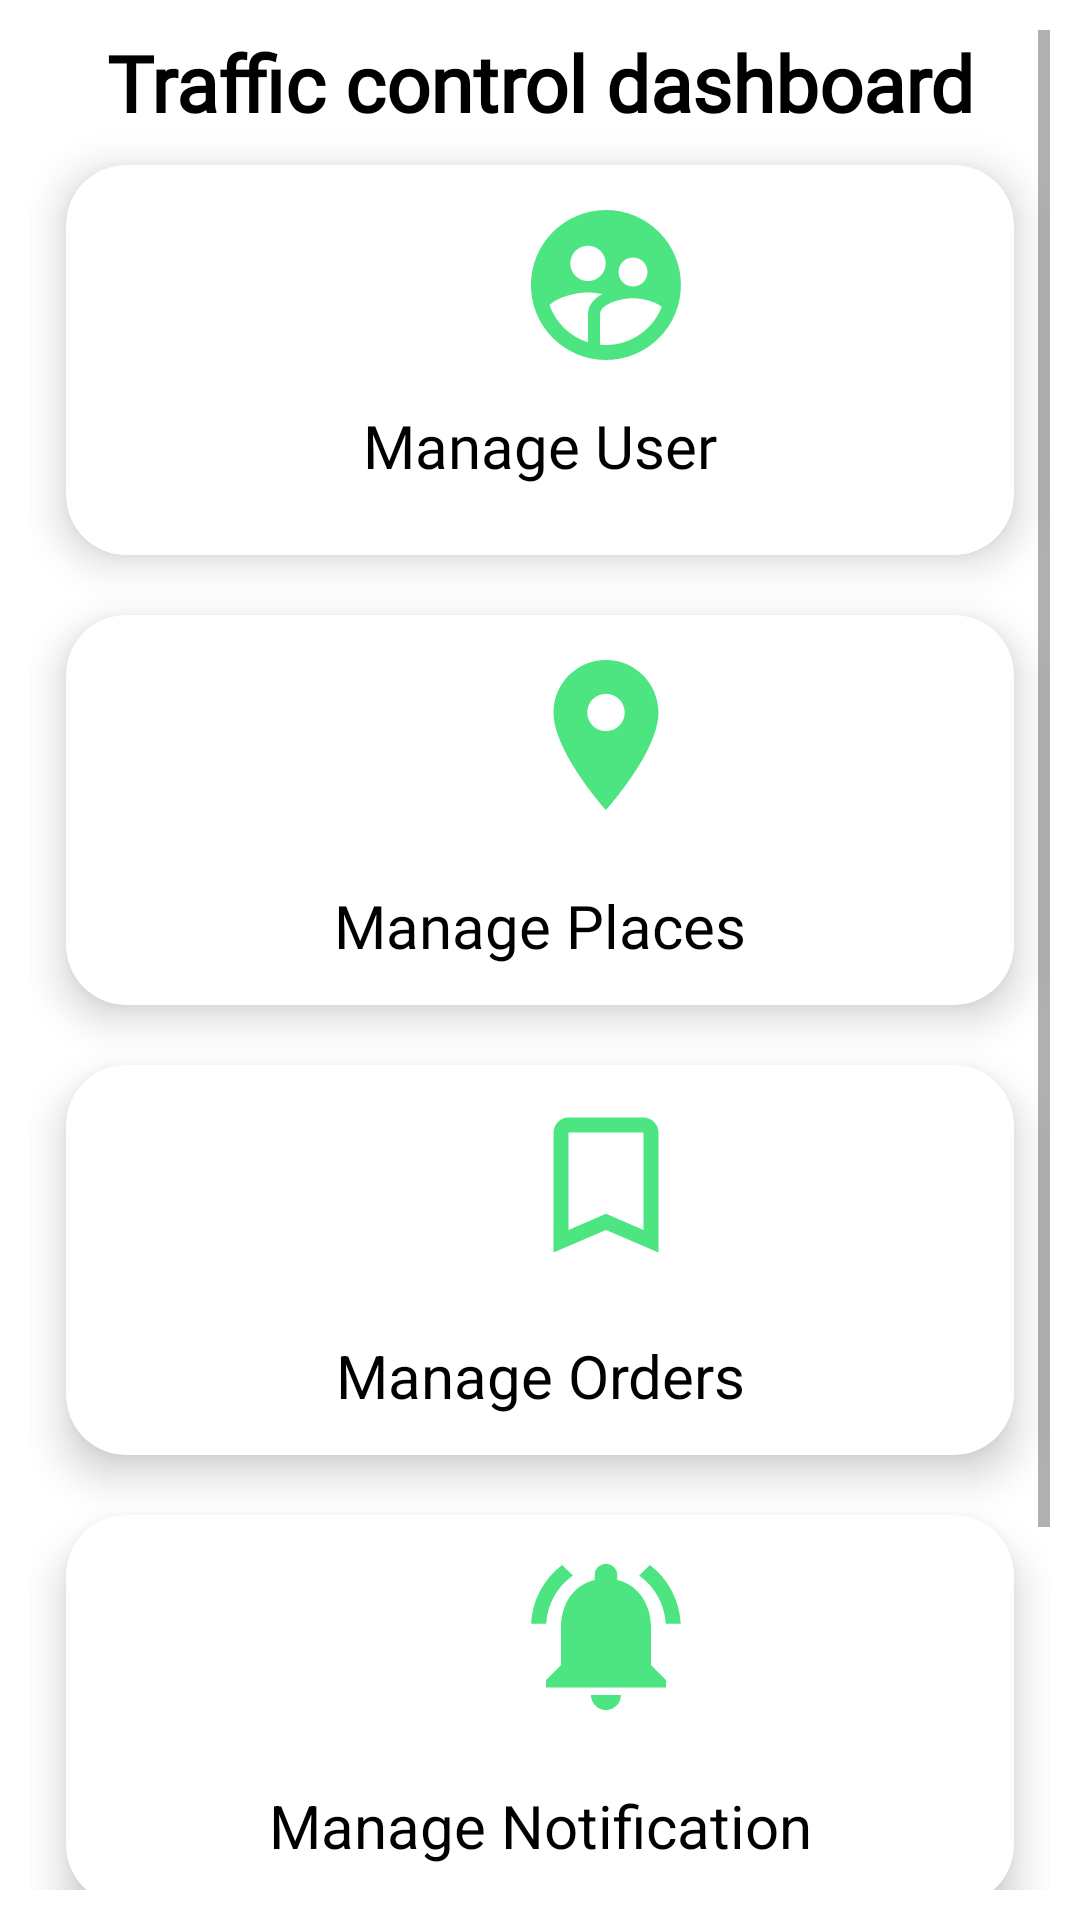

Android layout source for this screen:
<!-- AndroidManifest.xml: application theme Theme.ABSApp -->
<!-- res/layout/activity_traficdashboard.xml -->
<?xml version="1.0" encoding="utf-8"?>
<ScrollView xmlns:android="http://schemas.android.com/apk/res/android"
    xmlns:app="http://schemas.android.com/apk/res-auto"
    xmlns:tools="http://schemas.android.com/tools"
    android:layout_width="match_parent"
    android:layout_height="match_parent"
    tools:context=".traficdashboard"
    android:padding="10dp">

    <RelativeLayout
        android:layout_width="match_parent"
        android:layout_height="wrap_content">

    <TextView
        android:id="@+id/loginText"
        android:layout_width="match_parent"
        android:layout_height="wrap_content"
        android:fontFamily="@font/poppins_light"
        android:text="Traffic control dashboard"
        android:textAlignment="center"
        android:textSize="26sp"
        android:textStyle="bold"
        android:textColor="@color/black"/>

    <androidx.cardview.widget.CardView
        android:layout_width="match_parent"
        android:layout_height="130dp"
        android:layout_below="@id/loginText"
        android:id="@+id/Card3"
        android:layout_marginTop="10dp"
        android:layout_marginStart="12dp"
        android:layout_marginEnd="12dp"
        android:layout_marginHorizontal="10dp"
        android:layout_marginVertical="10dp"
        app:cardCornerRadius="20dp"
        app:cardElevation="8dp">

        <RelativeLayout
            android:layout_width="match_parent"
            android:layout_height="wrap_content">

            <com.google.android.material.imageview.ShapeableImageView
                android:layout_width="60dp"
                android:layout_height="60dp"
                android:id="@+id/recImage3"
                android:src="@drawable/ic_baseline_supervised_user_circle_24"
                android:layout_marginTop="10dp"
                android:layout_marginLeft="150dp"
                android:scaleType="centerCrop"
                />


            <TextView
                android:layout_width="match_parent"
                android:layout_height="wrap_content"
                android:id="@+id/recTitle3"
                android:layout_below="@id/recImage3"
                android:text="Manage User"
                android:gravity="center"
                android:fontFamily="@font/poppins"
                android:textSize="20sp"
                android:textColor="@color/black"
                android:layout_marginTop="10dp"
                />



        </RelativeLayout>

    </androidx.cardview.widget.CardView>
    <androidx.cardview.widget.CardView
        android:layout_width="match_parent"
        android:layout_height="130dp"
        android:layout_below="@id/Card3"
        android:id="@+id/Card4"
        android:layout_marginStart="12dp"
        android:layout_marginEnd="12dp"
        android:layout_marginHorizontal="10dp"
        android:layout_marginVertical="10dp"
        app:cardCornerRadius="20dp"
        app:cardElevation="8dp">

        <RelativeLayout
            android:layout_width="match_parent"
            android:layout_height="wrap_content">

            <com.google.android.material.imageview.ShapeableImageView
                android:layout_width="60dp"
                android:layout_height="60dp"
                android:id="@+id/recImage4"
                android:layout_marginLeft="150dp"
                android:src="@drawable/ic_baseline_place_24"
                android:fontFamily="@font/poppins"
                android:layout_marginBottom="10dp"
                android:layout_marginTop="10dp"
                android:scaleType="centerCrop"
                />


            <TextView
                android:layout_below="@id/recImage4"
                android:layout_width="match_parent"
                android:layout_height="wrap_content"
                android:id="@+id/recTitle4"
                android:text="Manage Places"
                android:fontFamily="@font/poppins"
                android:textSize="20sp"
                android:layout_marginTop="10dp"
                android:textColor="@color/black"
                android:gravity="center"
                />




        </RelativeLayout>

    </androidx.cardview.widget.CardView>
    <androidx.cardview.widget.CardView
        android:layout_width="match_parent"
        android:layout_height="130dp"
        android:layout_below="@id/Card4"
        android:id="@+id/Card5"
        android:layout_marginStart="12dp"
        android:layout_marginEnd="12dp"
        android:layout_marginHorizontal="10dp"
        android:layout_marginVertical="10dp"
        app:cardCornerRadius="20dp"
        app:cardElevation="8dp">

        <RelativeLayout
            android:layout_width="match_parent"
            android:layout_height="wrap_content">

            <com.google.android.material.imageview.ShapeableImageView
                android:layout_width="60dp"
                android:layout_height="60dp"
                android:id="@+id/recImage5"
                android:src="@drawable/ic_baseline_bookmark_border_24"
                android:fontFamily="@font/poppins"
                android:layout_marginLeft="150dp"
                android:layout_marginBottom="10dp"
                android:layout_marginTop="10dp"
                android:scaleType="centerCrop"
                />


            <TextView
                android:layout_below="@+id/recImage5"
                android:layout_width="match_parent"
                android:layout_height="wrap_content"
                android:id="@+id/recTitle5"
                android:text="Manage Orders"
                android:textSize="20sp"
                android:layout_marginTop="10dp"
                android:textColor="@color/black"
                android:gravity="center"

                             />



        </RelativeLayout>

    </androidx.cardview.widget.CardView>
    <androidx.cardview.widget.CardView
        android:layout_width="match_parent"
        android:layout_height="130dp"
        android:layout_below="@id/Card5"
        android:id="@+id/Card6"
        android:layout_marginStart="12dp"
        android:layout_marginEnd="12dp"
        android:layout_marginHorizontal="10dp"
        android:layout_marginVertical="10dp"
        app:cardCornerRadius="20dp"
        app:cardElevation="8dp">

        <RelativeLayout
            android:layout_width="match_parent"
            android:layout_height="wrap_content">

            <com.google.android.material.imageview.ShapeableImageView
                android:layout_width="60dp"
                android:layout_height="60dp"
                android:id="@+id/recImage6"
                android:src="@drawable/ic_baseline_notifications_active_24"
                android:fontFamily="@font/poppins"
                android:layout_marginLeft="150dp"
                android:layout_marginBottom="10dp"
                android:layout_marginTop="10dp"
                android:scaleType="centerCrop"
                />


            <TextView
                android:layout_below="@id/recImage6"
                android:layout_width="match_parent"
                android:layout_height="wrap_content"
                android:id="@+id/recTitle6"
                android:text="Manage Notification"
                android:textSize="20sp"
                android:layout_marginTop="10dp"
                android:textColor="@color/black"
                android:gravity="center"
                />



        </RelativeLayout>

    </androidx.cardview.widget.CardView>

    <androidx.cardview.widget.CardView
        android:layout_width="match_parent"
        android:layout_height="130dp"
        android:layout_below="@id/Card6"
        android:id="@+id/logoutcard"
        android:layout_marginStart="12dp"
        android:layout_marginEnd="12dp"
        android:layout_marginHorizontal="10dp"
        android:layout_marginVertical="10dp"
        app:cardCornerRadius="20dp"
        app:cardElevation="8dp">

        <RelativeLayout
            android:layout_width="match_parent"
            android:layout_height="wrap_content">

            <com.google.android.material.imageview.ShapeableImageView
                android:layout_width="60dp"
                android:layout_height="60dp"
                android:id="@+id/grocImage"
                android:src="@drawable/ic_baseline_login_24"
                android:fontFamily="@font/poppins"
                android:layout_marginLeft="150dp"
                android:layout_marginBottom="10dp"
                android:layout_marginTop="10dp"
                android:scaleType="centerCrop"
                />


            <TextView
                android:layout_below="@id/grocImage"
                android:layout_width="match_parent"
                android:layout_height="wrap_content"
                android:id="@+id/logoutcard1"
                android:text="Logout"
                android:textSize="20sp"
                android:layout_marginTop="10dp"
                android:textColor="@color/black"
                android:gravity="center"
                />



        </RelativeLayout>

    </androidx.cardview.widget.CardView>

    </RelativeLayout>

</ScrollView>
<!-- resources referenced by this layout -->
<resources>
  <color name="black">#FF000000</color>
  <!-- drawable ic_baseline_bookmark_border_24 (drawable) -->
  <vector android:height="24dp" android:tint="#4CE581"
      android:viewportHeight="24" android:viewportWidth="24"
      android:width="24dp" xmlns:android="http://schemas.android.com/apk/res/android">
      <path android:fillColor="@android:color/white" android:pathData="M17,3L7,3c-1.1,0 -1.99,0.9 -1.99,2L5,21l7,-3 7,3L19,5c0,-1.1 -0.9,-2 -2,-2zM17,18l-5,-2.18L7,18L7,5h10v13z"/>
  </vector>
  <!-- drawable ic_baseline_login_24 (drawable) -->
  <vector android:autoMirrored="true" android:height="24dp"
      android:tint="#4CE581" android:viewportHeight="24"
      android:viewportWidth="24" android:width="24dp" xmlns:android="http://schemas.android.com/apk/res/android">
      <path android:fillColor="@android:color/white" android:pathData="M11,7L9.6,8.4l2.6,2.6H2v2h10.2l-2.6,2.6L11,17l5,-5L11,7zM20,19h-8v2h8c1.1,0 2,-0.9 2,-2V5c0,-1.1 -0.9,-2 -2,-2h-8v2h8V19z"/>
  </vector>
  <!-- drawable ic_baseline_notifications_active_24 (drawable) -->
  <vector android:height="24dp" android:tint="#4CE581"
      android:viewportHeight="24" android:viewportWidth="24"
      android:width="24dp" xmlns:android="http://schemas.android.com/apk/res/android">
      <path android:fillColor="@android:color/white" android:pathData="M7.58,4.08L6.15,2.65C3.75,4.48 2.17,7.3 2.03,10.5h2c0.15,-2.65 1.51,-4.97 3.55,-6.42zM19.97,10.5h2c-0.15,-3.2 -1.73,-6.02 -4.12,-7.85l-1.42,1.43c2.02,1.45 3.39,3.77 3.54,6.42zM18,11c0,-3.07 -1.64,-5.64 -4.5,-6.32L13.5,4c0,-0.83 -0.67,-1.5 -1.5,-1.5s-1.5,0.67 -1.5,1.5v0.68C7.63,5.36 6,7.92 6,11v5l-2,2v1h16v-1l-2,-2v-5zM12,22c0.14,0 0.27,-0.01 0.4,-0.04 0.65,-0.14 1.18,-0.58 1.44,-1.18 0.1,-0.24 0.15,-0.5 0.15,-0.78h-4c0.01,1.1 0.9,2 2.01,2z"/>
  </vector>
  <!-- drawable ic_baseline_place_24 (drawable) -->
  <vector android:height="24dp" android:tint="#4CE581"
      android:viewportHeight="24" android:viewportWidth="24"
      android:width="24dp" xmlns:android="http://schemas.android.com/apk/res/android">
      <path android:fillColor="@android:color/white" android:pathData="M12,2C8.13,2 5,5.13 5,9c0,5.25 7,13 7,13s7,-7.75 7,-13c0,-3.87 -3.13,-7 -7,-7zM12,11.5c-1.38,0 -2.5,-1.12 -2.5,-2.5s1.12,-2.5 2.5,-2.5 2.5,1.12 2.5,2.5 -1.12,2.5 -2.5,2.5z"/>
  </vector>
  <style name="Theme.ABSApp" parent="Theme.MaterialComponents.DayNight.NoActionBar">
          
          <item name="colorPrimary">@color/purple_500</item>
          <item name="colorPrimaryVariant">@color/purple_700</item>
          <item name="colorOnPrimary">@color/white</item>
          
          <item name="colorSecondary">@color/teal_200</item>
          <item name="colorSecondaryVariant">@color/teal_700</item>
          <item name="colorOnSecondary">@color/black</item>
          
          <item name="android:statusBarColor">?attr/colorPrimaryVariant</item>
          
      </style>
  <color name="purple_500">#4CE581</color>
  <color name="purple_700">#4CE581</color>
  <color name="white">#FFFFFFFF</color>
  <color name="teal_200">#FF03DAC5</color>
  <color name="teal_700">#FF018786</color>
</resources>
